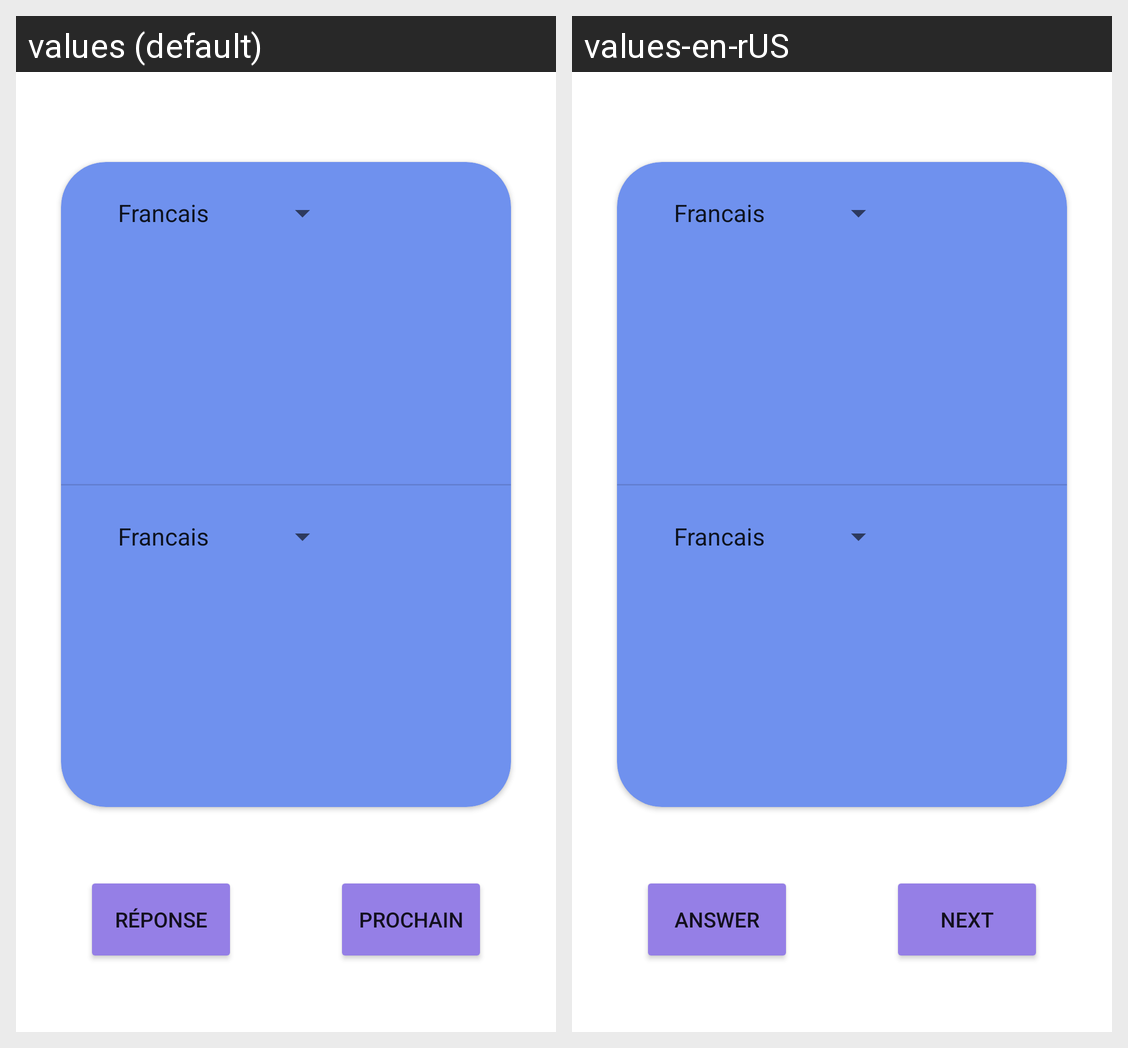

Strings drawn on this Android screen and how each of the app's shown locales translates them:
Android screen res/layout/fragment_jeu.xml rendered under 2 locales, left to right: values (default), values-en-rUS. Device: Nexus 5 (rendered at 1080×1920; each locale shown at half size, 540×960, under a caption strip naming it); theme Theme.TranslateApp.NoActionBar.
Strings drawn on this screen, with the default value and each locale's value (text and hints the layout hard-codes, and strings that could not be matched under every locale, appear in the picture but are not listed):

answer
  values: Réponse
  values-en-rUS: Answer

next
  values: Prochain
  values-en-rUS: Next
